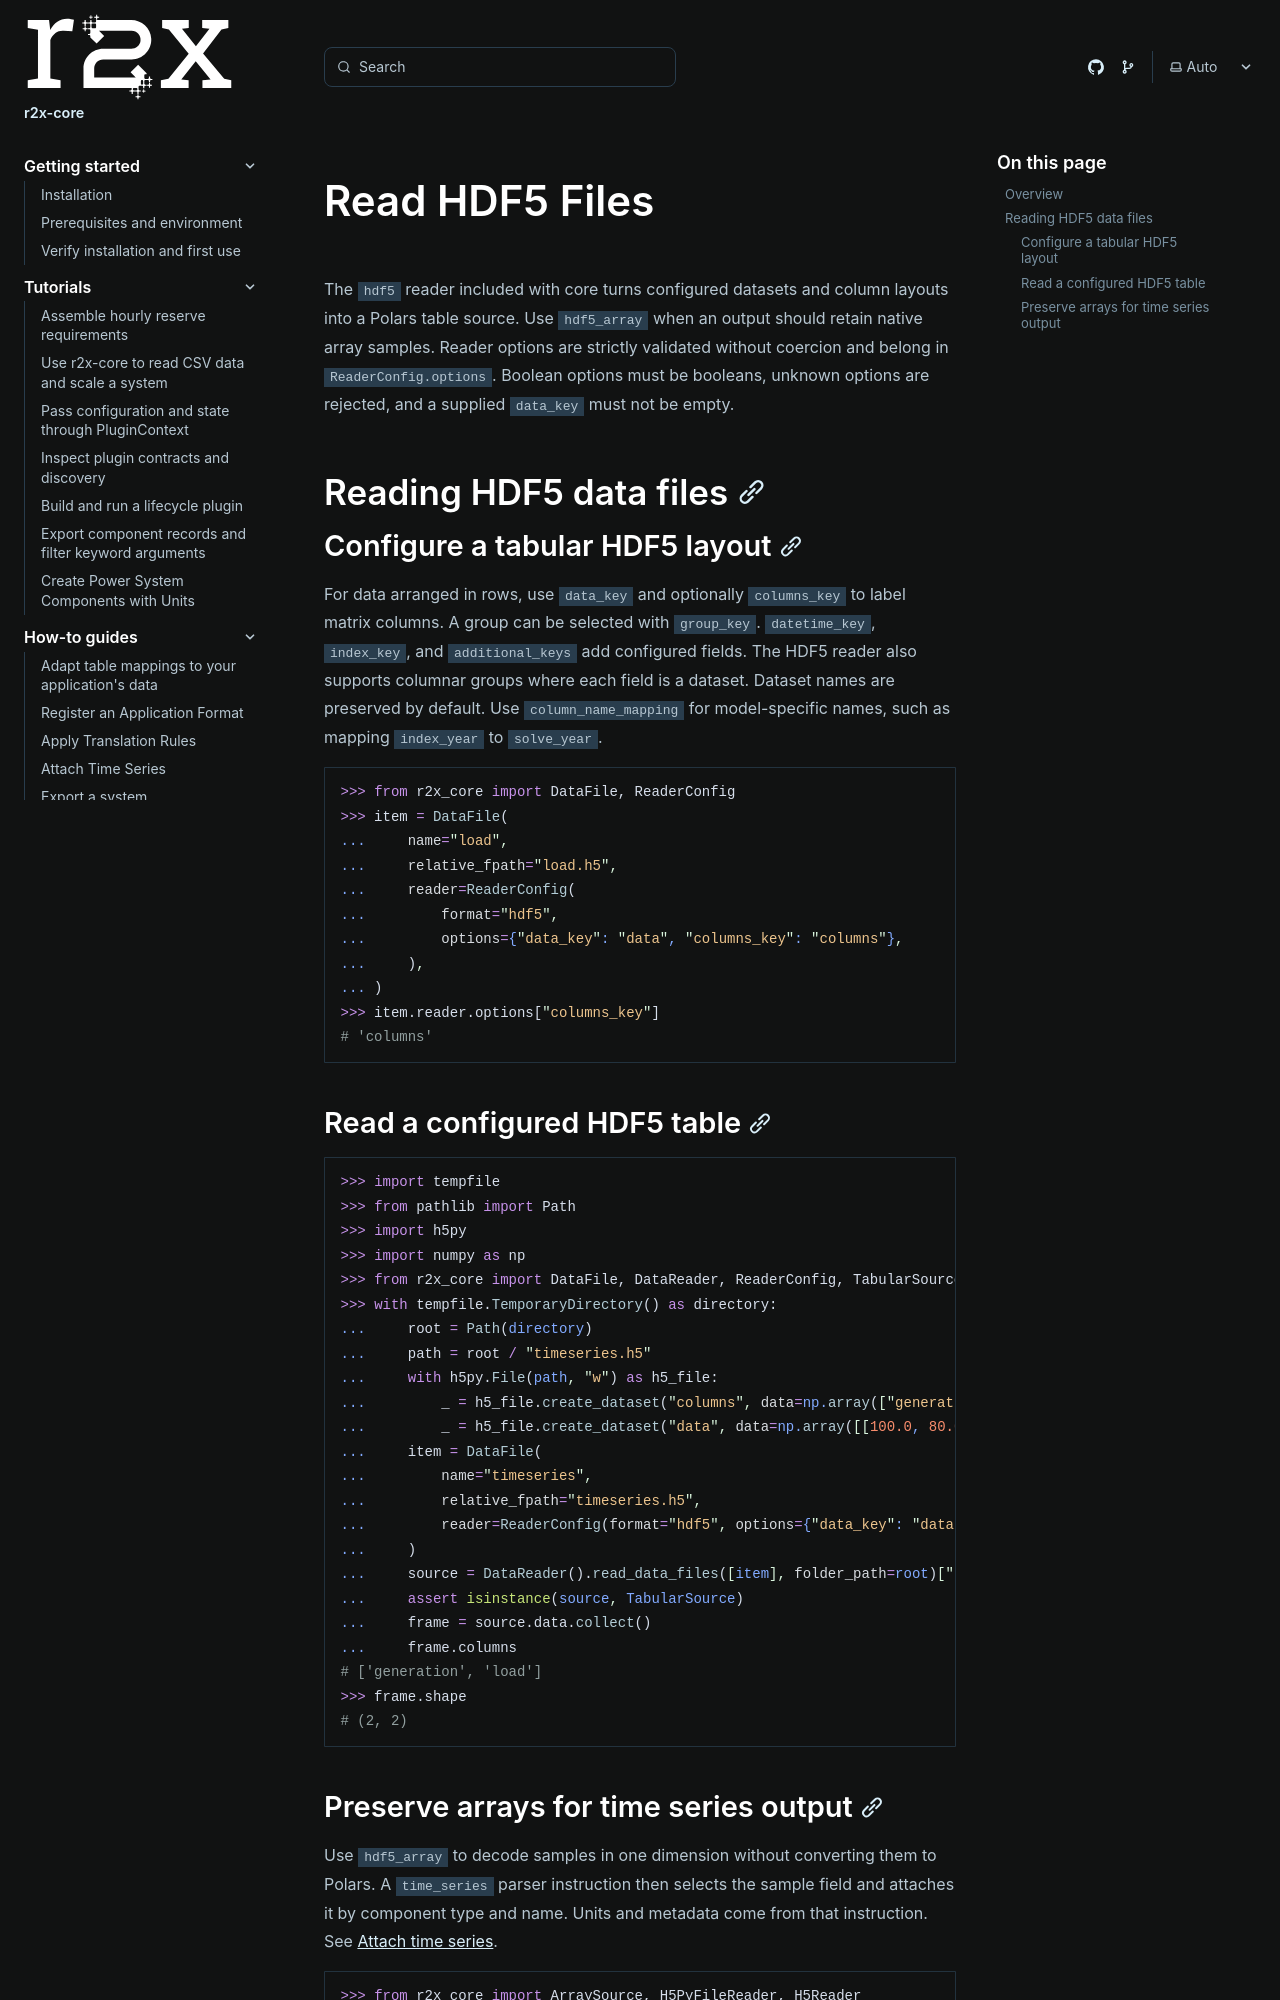

repository: NatLabRockies/r2x-core · page: how-tos/read-hdf5-files/index.html · generator: sphinx

---
title: "Read HDF5 Files"
---

The `hdf5` reader included with core turns configured datasets and column layouts into a
Polars table source. Use `hdf5_array` when an output should retain native array
samples. Reader options are strictly validated without coercion and belong in
`ReaderConfig.options`. Boolean options must be booleans, unknown options are
rejected, and a supplied `data_key` must not be empty.

## Reading HDF5 data files

### Configure a tabular HDF5 layout

For data arranged in rows, use `data_key` and optionally `columns_key` to label
matrix columns. A group can be selected with `group_key`. `datetime_key`,
`index_key`, and `additional_keys` add configured fields. The HDF5 reader also
supports columnar groups where each field is a dataset. Dataset names are
preserved by default. Use `column_name_mapping` for model-specific names, such
as mapping `index_year` to `solve_year`.

```python doctest
>>> from r2x_core import DataFile, ReaderConfig
>>> item = DataFile(
...     name="load",
...     relative_fpath="load.h5",
...     reader=ReaderConfig(
...         format="hdf5",
...         options={"data_key": "data", "columns_key": "columns"},
...     ),
... )
>>> item.reader.options["columns_key"]
# 'columns'
```

### Read a configured HDF5 table

```python doctest
>>> import tempfile
>>> from pathlib import Path
>>> import h5py
>>> import numpy as np
>>> from r2x_core import DataFile, DataReader, ReaderConfig, TabularSource
>>> with tempfile.TemporaryDirectory() as directory:
...     root = Path(directory)
...     path = root / "timeseries.h5"
...     with h5py.File(path, "w") as h5_file:
...         _ = h5_file.create_dataset("columns", data=np.array(["generation", "load"], dtype="S"))
...         _ = h5_file.create_dataset("data", data=np.array([[100.0, 80.0], [200.0, 150.0]]))
...     item = DataFile(
...         name="timeseries",
...         relative_fpath="timeseries.h5",
...         reader=ReaderConfig(format="hdf5", options={"data_key": "data", "columns_key": "columns"}),
...     )
...     source = DataReader().read_data_files([item], folder_path=root)["timeseries"]
...     assert isinstance(source, TabularSource)
...     frame = source.data.collect()
...     frame.columns
# ['generation', 'load']
>>> frame.shape
# (2, 2)
```
